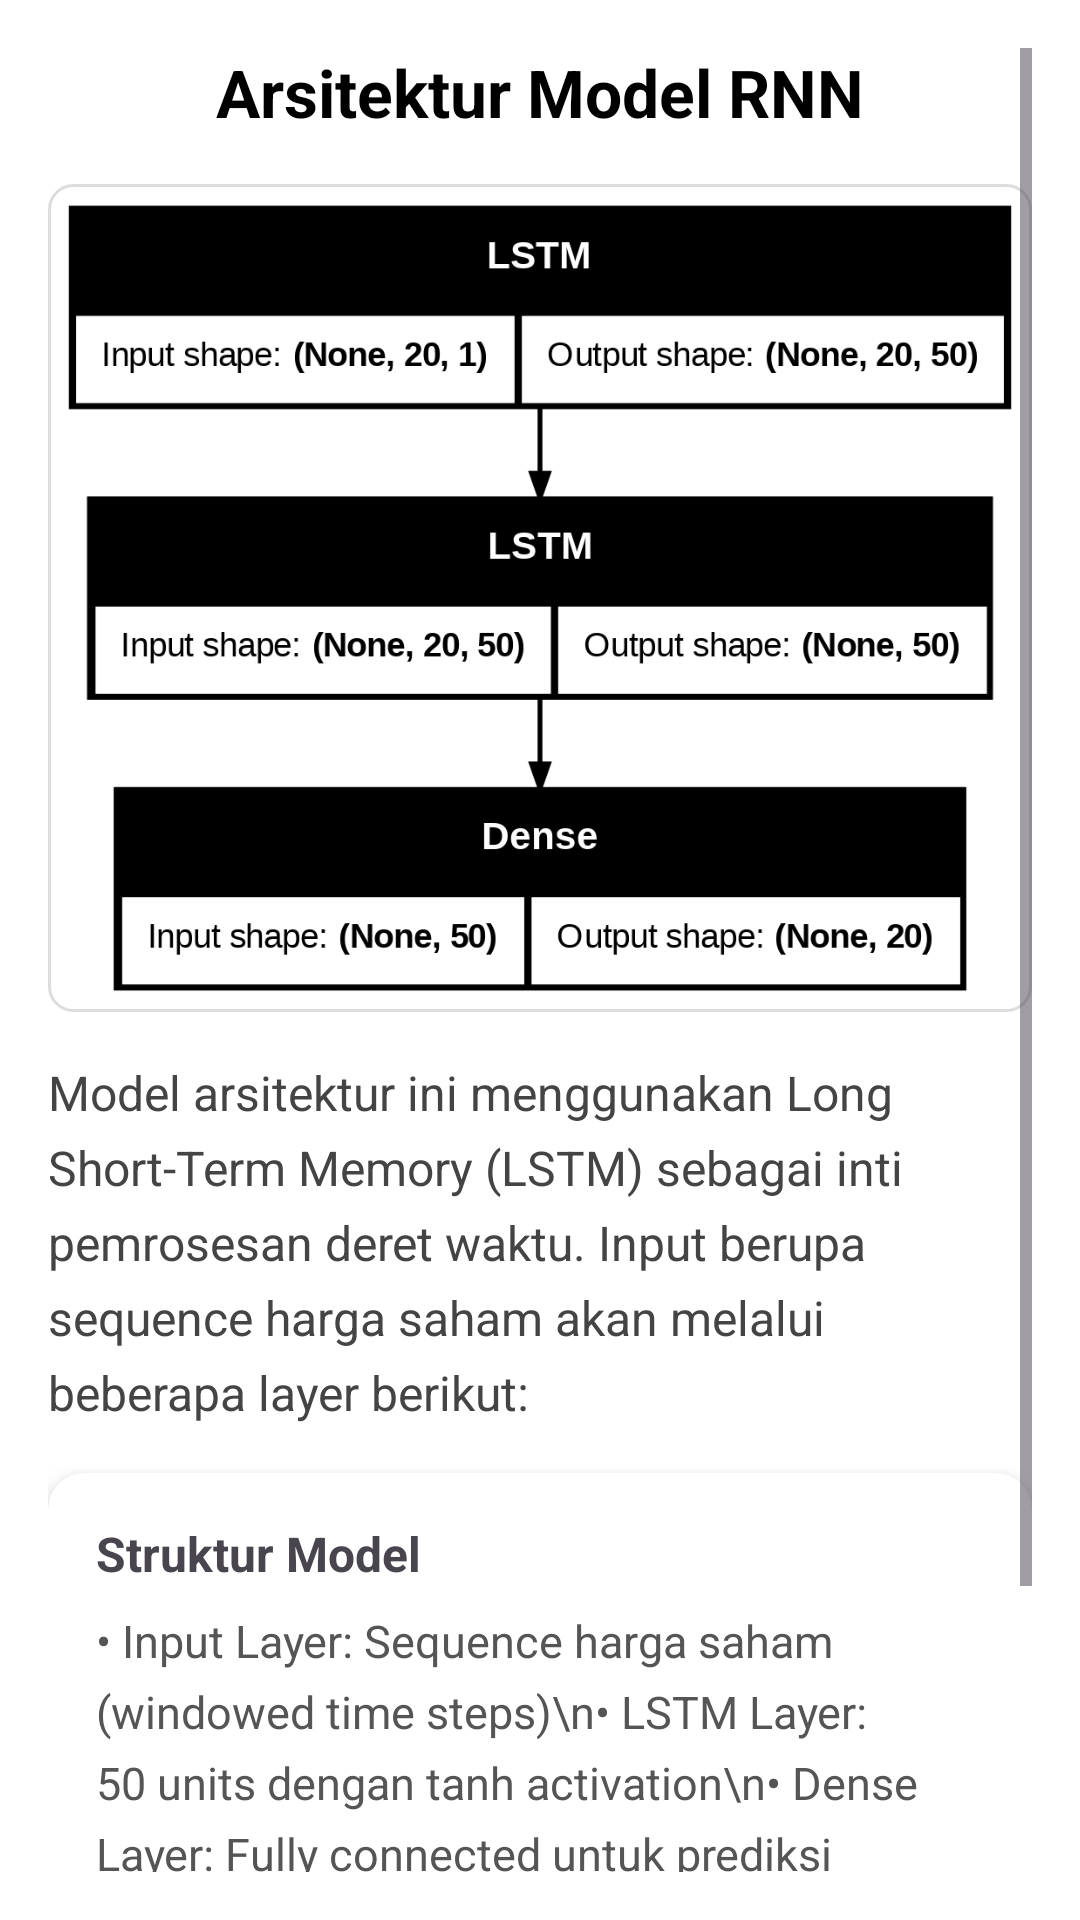

Here is an Android app screen rendered from its layout file. Give the layout XML and the strings, colors and styles it references.
<!-- AndroidManifest.xml: application theme Theme.RnnApp -->
<!-- res/layout/fragment_architecture.xml -->
<?xml version="1.0" encoding="utf-8"?>
<ScrollView xmlns:android="http://schemas.android.com/apk/res/android"
    xmlns:app="http://schemas.android.com/apk/res-auto"
    android:layout_width="match_parent"
    android:layout_height="match_parent"
    android:padding="16dp"
    android:background="@android:color/white">

    <LinearLayout
        android:layout_width="match_parent"
        android:layout_height="wrap_content"
        android:orientation="vertical"
        android:gravity="center_horizontal">

        
        <TextView
            android:layout_width="wrap_content"
            android:layout_height="wrap_content"
            android:text="Arsitektur Model RNN"
            android:textSize="22sp"
            android:textStyle="bold"
            android:textColor="@color/black"
            android:paddingBottom="16dp" />

        
        <ImageView
            android:layout_width="match_parent"
            android:layout_height="wrap_content"
            android:adjustViewBounds="true"
            android:scaleType="fitCenter"
            android:src="@drawable/architecture_diagram"
            android:contentDescription="Diagram Arsitektur Model"
            android:background="@drawable/image_border"
            android:layout_marginBottom="16dp" />

        
        <TextView
            android:layout_width="match_parent"
            android:layout_height="wrap_content"
            android:text="Model arsitektur ini menggunakan Long Short-Term Memory (LSTM) sebagai inti pemrosesan deret waktu. Input berupa sequence harga saham akan melalui beberapa layer berikut:"
            android:textSize="16sp"
            android:lineSpacingExtra="6dp"
            android:textColor="#444444"
            android:layout_marginBottom="16dp" />

        
        <androidx.cardview.widget.CardView
            android:layout_width="match_parent"
            android:layout_height="wrap_content"
            app:cardCornerRadius="12dp"
            app:cardElevation="6dp"
            android:layout_marginBottom="16dp">

            <LinearLayout
                android:layout_width="match_parent"
                android:layout_height="wrap_content"
                android:orientation="vertical"
                android:padding="16dp">

                <TextView
                    android:layout_width="wrap_content"
                    android:layout_height="wrap_content"
                    android:text="Struktur Model"
                    android:textStyle="bold"
                    android:textSize="16sp"
                    android:paddingBottom="8dp" />

                <TextView
                    android:layout_width="wrap_content"
                    android:layout_height="wrap_content"
                    android:text="• Input Layer: Sequence harga saham (windowed time steps)\n• LSTM Layer: 50 units dengan tanh activation\n• Dense Layer: Fully connected untuk prediksi harga\n• Output Layer: 1 unit dengan linear activation"
                    android:textSize="15sp"
                    android:lineSpacingExtra="6dp"
                    android:textColor="#555555" />
            </LinearLayout>
        </androidx.cardview.widget.CardView>

        
        <TextView
            android:layout_width="match_parent"
            android:layout_height="wrap_content"
            android:text="Model ini dilatih menggunakan dataset saham Amazon 1997–2020 dan divalidasi dengan mean squared error (MSE)."
            android:textSize="14sp"
            android:textStyle="italic"
            android:textColor="#777777" />
    </LinearLayout>
</ScrollView>
<!-- resources referenced by this layout -->
<resources>
  <color name="black">#FF000000</color>
  <!-- drawable architecture_diagram: png bitmap (drawable, 42669 bytes) -->
  <!-- drawable image_border (drawable) -->
  <shape xmlns:android="http://schemas.android.com/apk/res/android" android:shape="rectangle">
      <solid android:color="@android:color/white"/>
      <stroke android:width="1dp" android:color="#DDDDDD"/>
      <corners android:radius="8dp"/>
      <padding android:left="4dp" android:top="4dp" android:right="4dp" android:bottom="4dp"/>
  </shape>
  <style name="Theme.RnnApp" parent="Theme.Material3.DayNight.NoActionBar">
          <item name="windowSplashScreenBackground">@color/white</item>
          <item name="windowSplashScreenAnimatedIcon">@drawable/logo</item>
          <item name="postSplashScreenTheme">@style/Theme.RnnApp</item>
      </style>
  <color name="white">#FFFFFFFF</color>
</resources>
